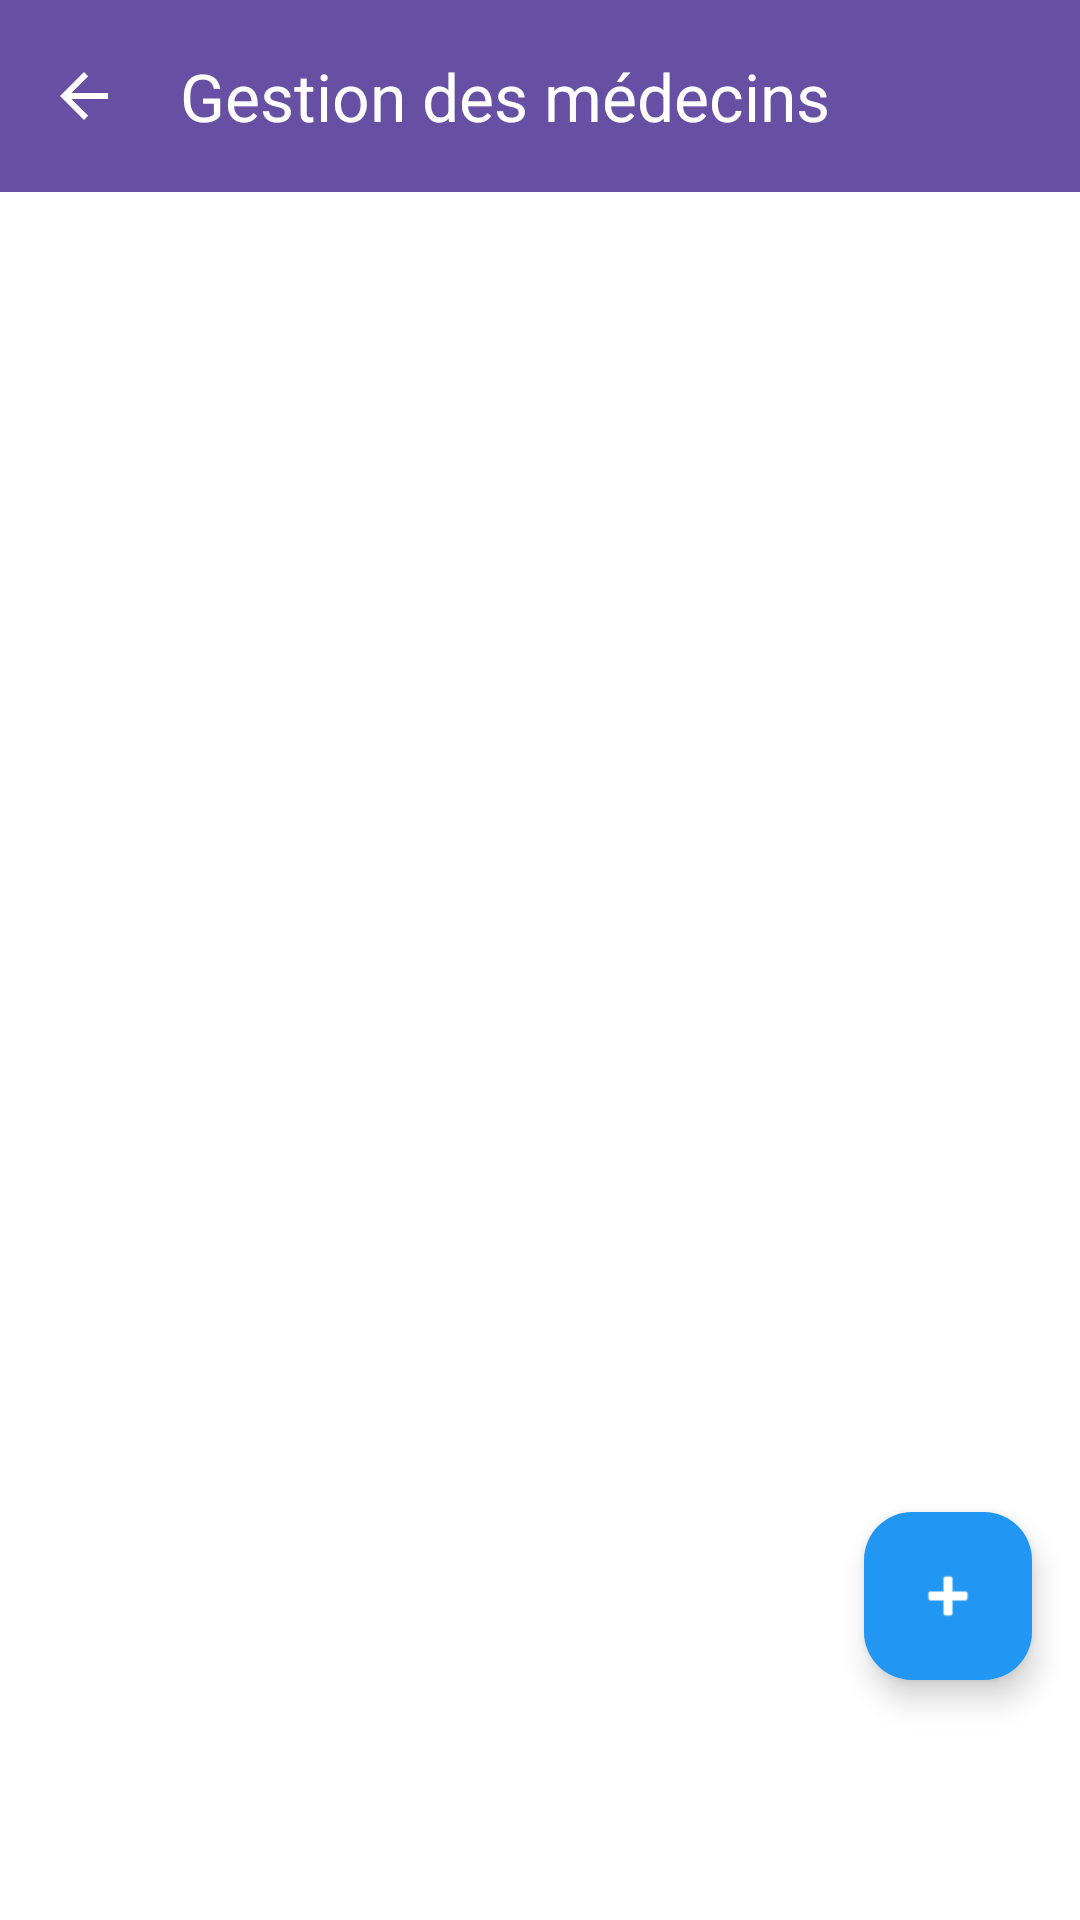

This screen was rendered from an Android layout file. Write that file and the resources it references.
<!-- AndroidManifest.xml: application theme Theme.CabinetMedical -->
<!-- res/layout/activity_admin_doctors_list.xml -->
<?xml version="1.0" encoding="utf-8"?>
<LinearLayout xmlns:android="http://schemas.android.com/apk/res/android"
    xmlns:app="http://schemas.android.com/apk/res-auto"
    android:layout_width="match_parent"
    android:layout_height="match_parent"
    android:orientation="vertical"
    android:background="@color/white">

    
    <com.google.android.material.appbar.MaterialToolbar
        android:id="@+id/toolbar"
        android:layout_width="match_parent"
        android:layout_height="?attr/actionBarSize"
        android:background="?attr/colorPrimary"
        app:title="Gestion des médecins"
        app:titleTextColor="@android:color/white"
        app:navigationIcon="?attr/homeAsUpIndicator"
        app:navigationIconTint="@android:color/white" />

    
    <androidx.coordinatorlayout.widget.CoordinatorLayout
        android:layout_width="match_parent"
        android:layout_height="0dp"
        android:layout_weight="1">

        <FrameLayout
            android:layout_width="match_parent"
            android:layout_height="match_parent">

            
            <androidx.recyclerview.widget.RecyclerView
                android:id="@+id/recycler_view"
                android:layout_width="match_parent"
                android:layout_height="match_parent"
                android:padding="16dp"
                android:clipToPadding="false" />

            
            <ProgressBar
                android:id="@+id/progress_bar"
                android:layout_width="wrap_content"
                android:layout_height="wrap_content"
                android:layout_gravity="center"
                android:visibility="gone" />

            
            <TextView
                android:id="@+id/error_message"
                android:layout_width="match_parent"
                android:layout_height="wrap_content"
                android:layout_gravity="center"
                android:layout_margin="24dp"
                android:visibility="gone"
                android:text="Erreur de chargement"
                android:textColor="@color/error"
                android:textSize="16sp"
                android:gravity="center"
                android:padding="16dp"
                android:background="@drawable/error_background" />

            
            <TextView
                android:id="@+id/empty_message"
                android:layout_width="wrap_content"
                android:layout_height="wrap_content"
                android:layout_gravity="center"
                android:visibility="gone"
                android:text="Aucun médecin enregistré"
                android:textSize="18sp"
                android:textColor="@color/text_secondary" />

        </FrameLayout>

        
        <com.google.android.material.floatingactionbutton.FloatingActionButton
            android:id="@+id/fab_add_doctor"
            android:layout_width="wrap_content"
            android:layout_height="wrap_content"
            android:layout_gravity="bottom|end"
            android:layout_marginEnd="16dp"
            android:layout_marginBottom="80dp"
            android:src="@android:drawable/ic_input_add"
            android:contentDescription="Ajouter un médecin"
            app:backgroundTint="@color/primary"
            app:tint="@color/white" />

    </androidx.coordinatorlayout.widget.CoordinatorLayout>

</LinearLayout>
<!-- resources referenced by this layout -->
<resources>
  <color name="error">#F44336</color>
  <color name="primary">#2196F3</color>
  <color name="text_secondary">#757575</color>
  <color name="white">#FFFFFFFF</color>
  <style name="Theme.CabinetMedical" parent="Base.Theme.CabinetMedical" />
  <style name="Base.Theme.CabinetMedical" parent="Theme.Material3.DayNight.NoActionBar">
          
          
      </style>
</resources>
